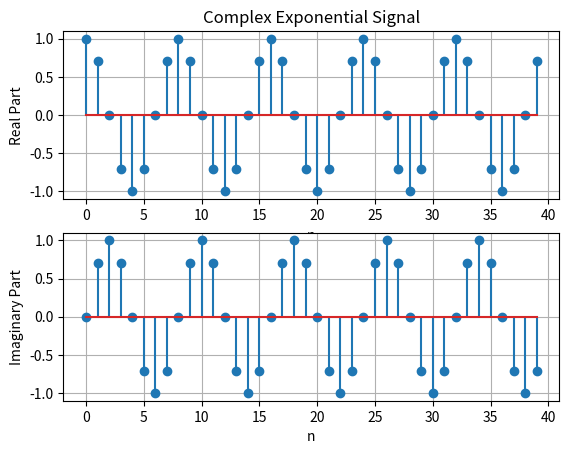

Reproduce this figure in Python.
import numpy as np
import matplotlib.pyplot as plt 

omega = np.pi/4
n = np.arange(0,40)

x = np.exp(1j *omega *n)

plt.subplot(2,1,1)
plt.stem(n , np.real(x))
plt.xlabel('n')
plt.ylabel('Real Part')
plt.title('Complex Exponential Signal')
plt.grid()
plt.subplot(2,1,2)
plt.stem(n , np.imag(x))
plt.xlabel('n')
plt.ylabel('Imaginary Part')
plt.grid()
plt.show()
